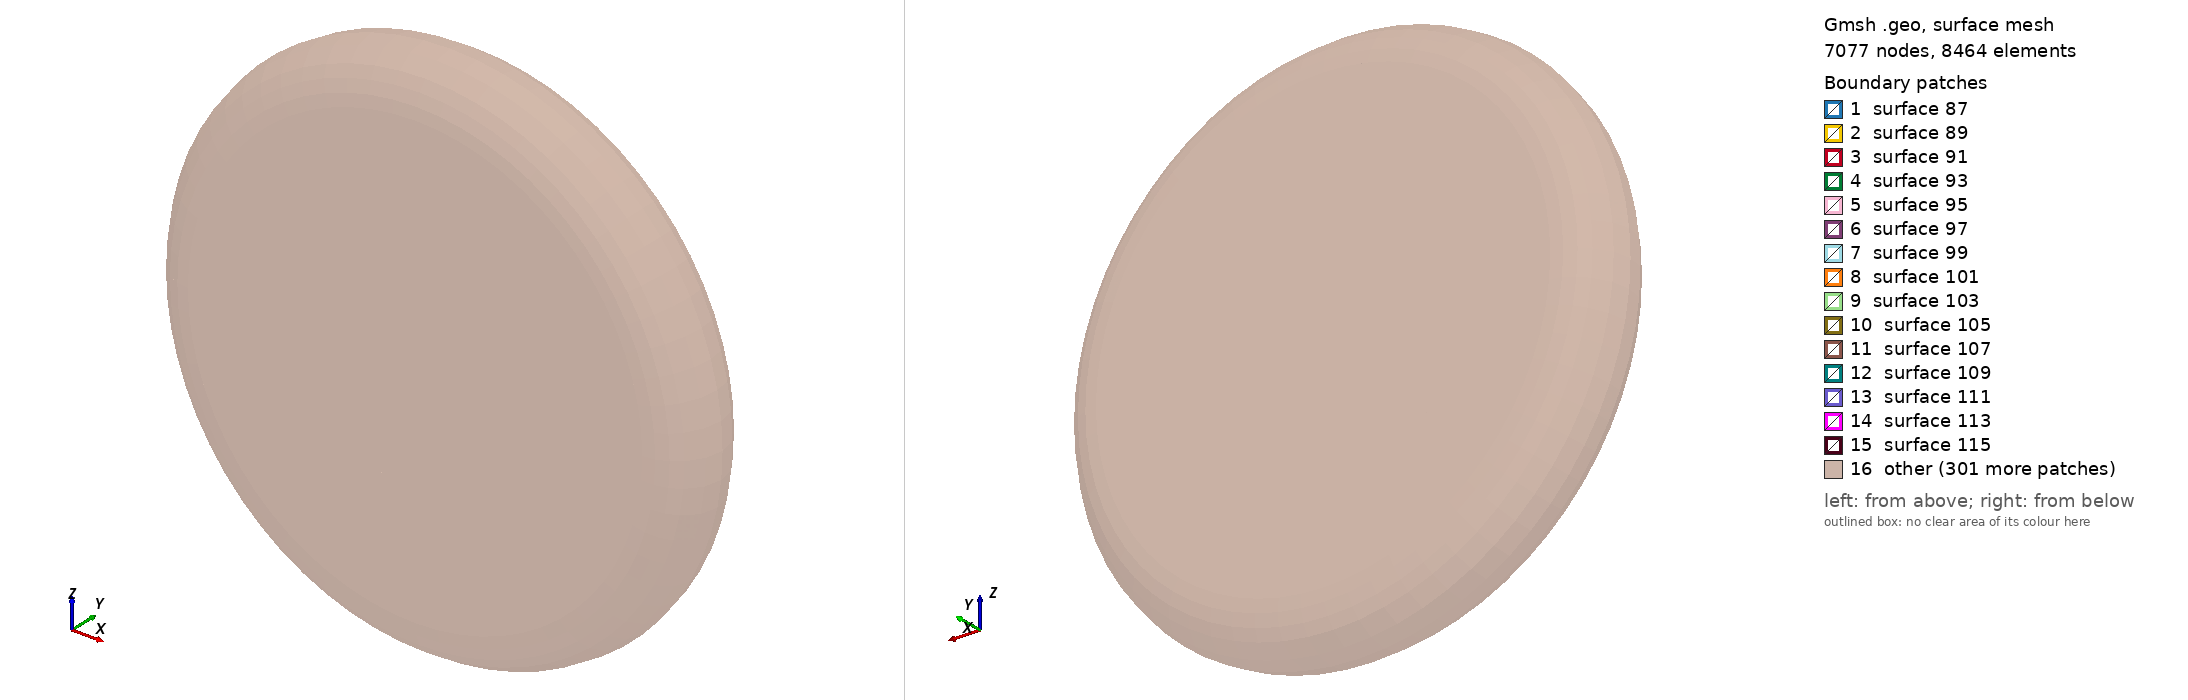

Gmsh geometry script, surface-meshed: 7077 nodes, 8464 surface elements. Boundary patches (legend numbers): 1 surface 87, 2 surface 89, 3 surface 91, 4 surface 93, 5 surface 95, 6 surface 97, 7 surface 99, 8 surface 101, 9 surface 103, 10 surface 105, 11 surface 107, 12 surface 109, 13 surface 111, 14 surface 113, 15 surface 115, 16 other. Left view from above one corner, right view from below the opposite corner. The script declares no physical surfaces, so the legend lists its geometric surfaces. The drawing asked Gmsh for element sizes between 1% and 20% of the model's largest extent; the script's own settings can give other sizes.

=== m91acou4a.geo (drawn) ===
// Gmsh project created on Tue Aug  5 18:29:53 2008
r1 = 0.025;     // device radius

h  = 0.01;       // duct height
dh1 = 3*h/10;    // Describe how the duct is split.
dh2 = 2*h/10;
dh3 = 2*h/10;
dh4 = 3*h/10;
mh1 = 3; ph1 = 1; // top quarter duct, vertical mesh count and progression
mh2 = 2; ph2 = 1; //  2nd quarter duct vertical mesh count and progression
mh3 = 2; ph3 = 1; // 3rd quarter duct vertical mesh count and progression
mh4 = 3; ph4 = 1; // 4th / bottom quarter duct vertical mesh count and progression

mr = 8; // mesh density used throughout most of the mesh.
// 'notlinked' sets the mesh starting from upper surface, moving around the outer
// perimeter.  The mesh count is one less than, 'notlinked'.
notlinked = 4;

f  = 40000;      // interest freq
c  = 344;        // celerity
lc = (1/4)*c/f;  //characteristic length for all nodes as function of freq.  Mesh density
s  = 1;          // characteristic length scalar for internal regions.

// Middle surface; extrude from here, up and down.=========================NODES
Point (1) =    {       0     , 0       ,       0 ,  lc/s};    // centre

// Perimeter.
For i In {0:7:1}
   Point(i + 11) = {r1*Cos(2 * Pi * i / 8), 0, r1*Sin(2 * Pi * i / 8), lc/s};
EndFor

// Corners for inner square
t = 0.9;  // bodge to scale inner square to improve element quality.
Point(21) = {t*r1/2,  0,  t*0, lc/s};
Point(22) = {t*r1/2,  0,  t*r1/2, lc/s};
Point(23) = {t*0,     0,  t*r1/2, lc/s};
Point(24) = {-t*r1/2, 0,  t*r1/2, lc/s};
Point(25) = {-t*r1/2, 0,  t*0, lc/s};
Point(26) = {-t*r1/2, 0, -t*r1/2, lc/s};
Point(27) = {t*0,     0, -t*r1/2, lc/s};
Point(28) = {t*r1/2,  0, -t*r1/2, lc/s};

// Interface region. ======================================================NODES
// Centre
// Point(1001) = {r1,  0, 0, lc/s};

// Outer perimeter 
// Perimeter nodes.  From top, up.
For i In {0:4:1}
   Point(1011 + i) = {r1 + h/2*Cos(-Pi/2 + 2 * Pi * i / 8),
      h/2 * Sin(-Pi/2 + 2 * Pi * i / 8), 0, lc/s};
EndFor

// Inner square parts.  Link to extrusions above.
t = 0.9;  // bodge to scale inner square to improve element quality.
Point(1021) = {r1 + 0,       -h/2 + dh4, 0, lc/s};
Point(1022) = {r1 + t * h/4, -h/2 + dh4, 0, lc/s};
Point(1023) = {r1 + t * h/4,    0, 0, lc/s};
Point(1024) = {r1 + t * h/4,  h/2 - dh1, 0, lc/s};
Point(1025) = {r1 + 0,        h/2 - dh1, 0, lc/s};

// Circle creation. =====================================================Circles
l = 1;      // line numbers start from.....
For i In {0:6:1}
   Circle(l)      = { 11 + i , 1, 11 + i + 1};    l = l +1;
EndFor
// close the loop, from node 18 to 11, centre node 1.
Circle(l) = {18, 1, 11};  l = l + 1;

// Interface
l = 11;      // line numbers start from.
For i In {0:3:1}
   Circle(l)      = { 1011 + i , 11, 1011 + i + 1};    l = l +1;
EndFor

// Square creation.  Duct. ==============================================Squares
l = 21;
For i In {0:6:1}
   Line(l)   = {21 + i, 22 + i}; l = l + 1;
EndFor
Line(l)   = {28, 21}; l = l + 1;

// Interface
l = 41;
For i In {0:3:1}
   Line(l)   = {1021 + i, 1022 + i}; l = l + 1;
EndFor

// Lines radiating from square to perimeter. Duct==========================Lines
l=51;
For i In {0:7:1}
   Line(l)   = {21 + i, 11 + i}; l = l + 1;
EndFor

// Lines radiating out from centre point.
Line(61) = {1, 21};
Line(63) = {1, 23};
Line(65) = {1, 25};
Line(67) = {1, 27};

// Interface

l=71;
For i In {0:4:1}
   Line(l)   = {1021 + i, 1011 + i}; l = l + 1;
EndFor

// Lines radiating out from centre point.
Line(81) = {11, 1021};
Line(83) = {11, 1023};
Line(85) = {11, 1025};

// Define closed loops and planes for the shapes just created.  These were
// selected in GMSH, rather than in the script as the negative values control
// the direction of the path. ============================================Planes
// Duct.
Line Loop(86) = {28,-61,67,27};
Plane Surface(87) = {86};
Line Loop(88) = {67,-26,-25,-65};
Plane Surface(89) = {88};
Line Loop(90) = {63,23,24,-65};
Plane Surface(91) = {90};
Line Loop(92) = {21,22,-63,61};
Plane Surface(93) = {92};
Line Loop(94) = {51,-8,-58,28};
Plane Surface(95) = {94};
Line Loop(96) = {58,-7,-57,27};
Plane Surface(97) = {96};
Line Loop(98) = {57,-6,-56,26};
Plane Surface(99) = {98};
Line Loop(100) = {56,-5,-55,25};
Plane Surface(101) = {100};
Line Loop(102) = {55,-4,-54,24};
Plane Surface(103) = {102};
Line Loop(104) = {54,-3,-53,23};
Plane Surface(105) = {104};
Line Loop(106) = {53,-2,-52,22};
Plane Surface(107) = {106};
Line Loop(108) = {52,-1,-51,21};
Plane Surface(109) = {108};
// Interface
Line Loop(110) = {71,11,-72,-41};
Plane Surface(111) = {110};
Line Loop(112) = {12,-73,-42,72};
Plane Surface(113) = {112};
Line Loop(114) = {73,13,-74,-43};
Plane Surface(115) = {114};
Line Loop(116) = {74,14,-75,-44};
Plane Surface(117) = {116};
Line Loop(118) = {81,41,42,-83};
Plane Surface(119) = {118};
Line Loop(120) = {85,-44,-43,-83};
Plane Surface(121) = {120};
//
// The following code is required to make the mesh ordered =====================
//
// Set the lines above, as 'transfinite'.  Duct (setting most of the mesh):
Transfinite Line{1,2,3,4,5,6,7,8} = mr + 1 Using Progression 1.0;  // duct perim
Transfinite Line{21,22,23,24,25,26,27,28} = mr + 1 Using Progression 1.0; // square
Transfinite Line{51,52,53,54,55,56,57,58} = mr + 1 Using Progression 1.0; // radiate
Transfinite Line{61,63,65,67} = mr + 1 Using Progression 1.0; // radiate

// Interface.  Different pattern from duct.
// Moving down, from upper edge next to upper boundary layer in duct.  unlinked.

Transfinite Line{14,44,83,41, 11} = notlinked Using Progression 1.0; 
// moving around curve.
Transfinite Line{71, 72, 73, 74, 75} = mh1+1 Using Progression 1.0;
// moving out, from upper central duct.
Transfinite Line{85, 43, 13} = mh2+1 Using Progression 1.0;
// moving out from lower central duct.
Transfinite Line{81, 42, 12} = mh3+1 Using Progression 1.0;

// Create new, 'transfinite' surfaces.  Matching surface numbers above and
// referencing same node numbers.  Had to inspect
// these from gmsh.  Note, curly brackets, not parentheses.
//            {surface} = {nodes}
Transfinite Surface{87:121:2};

// Without the following recombine, the elements are tri primative.
// Duct.
Recombine Surface{87:121:2};

// End of extra code to get ordered mesh ***************************************
//
// Extrusion.  To this point, the mesh is a 2D disc in the duct plane (to be
// extruded vertically to form the duct thickness), with a
// perpendicular disc at it's edge, to be extruded around to form the interface
// region.

// Extrude {vector} { Surface{n}; Layers{mz} ; Recombine; }
// with surface number(s) n extruded, mesh density mz1.
// Assign result to var[], to allow further work with the new surface, in var[0]
// Entries 0 to 5 are returned for these extruded faces, so steps of 6 to 
// get the faces for different volumes appended to the list.
//
// Extrude to form duct thickness: -------------------------
// upper middle.
num[] = Extrude { 0, dh2, 0} {
           Surface {
              87, 89, 91, 93, 95, 97, 99, 101, 103, 105, 107, 109
              };
           Layers{mh2}; Recombine; 
           };
// top (boundary layer region)
num[] = Extrude { 0, dh1, 0} { 
           Surface{num[0], num[6*1], num[6*2], num[6*3], num[6*4], num[6*5], 
              num[6*6], num[6*7], num[6*8], num[6*9], num[6*10], num[6*11]}; 
           Layers{mh1}; 
           Recombine; 
           };
//lower middle
num[] = Extrude { 0, -dh3, 0} {
           Surface {
              87, 89, 91, 93, 95, 97, 99, 101, 103, 105, 107, 109
              };
           Layers{mh3}; Recombine; 
           };
// bottom boundary layer.
num[] = Extrude {0, -dh4,0} { 
           Surface{
              num[0], num[6*1], num[6*2], num[6*3], num[6*4], num[6*5], 
              num[6*6], num[6*7], num[6*8], num[6*9], num[6*10], num[6*11] 
              };
           Layers{mh4}; Recombine; 
           };
// The duct is now thick.  ---------------------------------

// Interface.  First extrusion segment.
num[] = Extrude {{ 0, 1, 0}, {0, 0, 0}, Pi/4} {
          Surface {
             111, 113, 115, 117, 119, 121
             };
          Layers{mr}; Recombine; 
          };

// Repeat, around the rest of the interface.
For i In {0:6:1}
   num[] = Extrude {{ 0, 1, 0}, {0, 0, 0}, Pi/4} {
         Surface{num[0], num[6*1], num[6*2], num[6*3], num[6*4], num[6*5]}; 
         Layers{mr}; 
         Recombine; 
         };
EndFor
